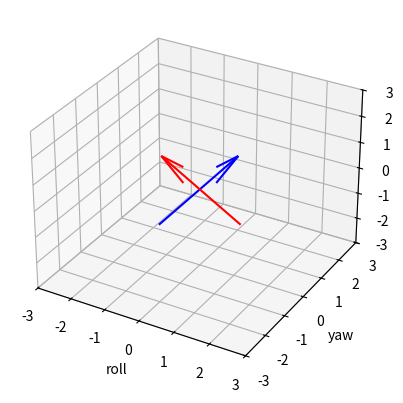

This figure's Python source:
from mpl_toolkits.mplot3d import Axes3D
import matplotlib.pyplot as plt
import numpy as np

def unit_vector(vector):
    """ Returns the unit vector of the vector."""
    return vector / np.linalg.norm(vector)

def angle_between(v1, v2):
    """Finds angle between two vectors"""
    v1_u = unit_vector(v1)
    v2_u = unit_vector(v2)
    return np.arccos(np.clip(np.dot(v1_u, v2_u), -1.0, 1.0))

def x_rotation(vector,theta):
    """Rotates 3-D vector around x-axis"""
    R = np.array([[1,0,0],[0,np.cos(theta),-np.sin(theta)],[0, np.sin(theta), np.cos(theta)]])
    return np.dot(R,vector)

def y_rotation(vector,theta):
    """Rotates 3-D vector around y-axis"""
    R = np.array([[np.cos(theta),0,np.sin(theta)],[0,1,0],[-np.sin(theta), 0, np.cos(theta)]])
    return np.dot(R,vector)

def z_rotation(vector,theta):
    """Rotates 3-D vector around z-axis"""
    R = np.array([[np.cos(theta), -np.sin(theta),0],[np.sin(theta), np.cos(theta),0],[0,0,1]])
    return np.dot(R,vector)

#plt.set_data_3d(x, y, z)

point = np.array([0, 4, 0]) #blue vector
back = np.array([0,-2,0])
v = np.array([0,-2,0,0,4,0])
new_point = z_rotation(point, np.pi/3)
new_back = z_rotation(back, np.pi/3)

fig = plt.figure()
ax = fig.add_subplot(projection='3d')
plt.figure(1)
#ax.quiver(v[0],v[1],v[2],v[3],v[4],v[5],color = "g")
ax.quiver(back[0],back[1],back[2],point[0],point[1],point[2],color = "b")
ax.quiver(new_back[0],new_back[1],new_back[2],new_point[0],new_point[1],new_point[2],color = "red")

ax.set_xlabel('roll')
ax.set_ylabel('yaw')
ax.set_zlabel('pitch')
ax.set_xlim([-3,3])
ax.set_ylim([-3,3])
ax.set_zlim([-3,3])

plt.show()

